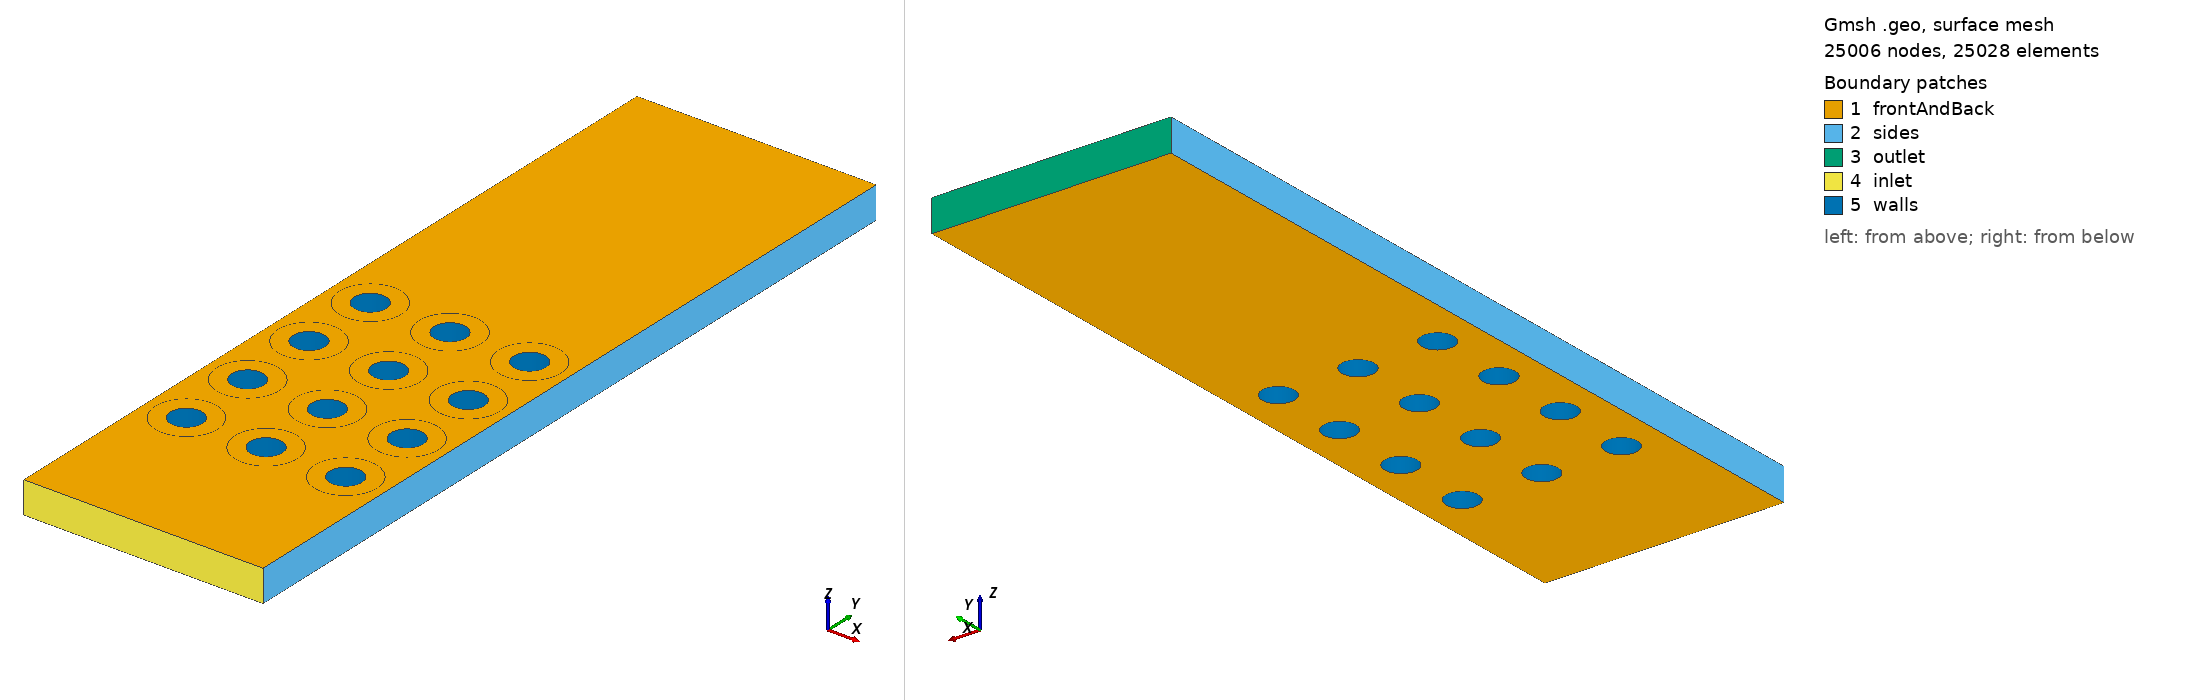

Gmsh geometry script, surface-meshed: 25006 nodes, 25028 surface elements. Boundary patches (legend numbers): 1 frontAndBack, 2 sides, 3 outlet, 4 inlet, 5 walls. Left view from above one corner, right view from below the opposite corner. Legend entries are the model's physical surfaces. The drawing asked Gmsh for element sizes between 1% and 20% of the model's largest extent; the script's own settings can give other sizes.

=== tubeBundle.geo (drawn) ===
SetFactory("OpenCASCADE");

D = 0.01;
P = 2.5;

x1 = -1.5*P*D;
x2 = 1.5*P*D;
y1 = -5*D;
y2 = 20*D;

lc = 3e-3; // Target mesh size at points


// Create box for domain around bundle

Point(1) = {x1, y1, 0, lc};
Point(2) = {x1, y2, 0, lc};
Point(3) = {x2, y2, 0, lc};
Point(4) = {x2, y1, 0, lc};

Line(1) = {1, 2};
Line(2) = {2, 3};
Line(3) = {3, 4};
Line(4) = {4, 1};

Curve Loop(1) = {1, 2, 3, 4};

// Create circle

// Circle(tag) = {x0, y0, x0, radius, angleStart, angleEnd};
Circle(5) = {0, 0, 0, D/2, 0, 2*Pi};


Translate {P*D, 0, 0} { Duplicata{ Curve{5}; } }
Translate {-P*D, 0, 0} { Duplicata{ Curve{5}; } }
Translate {0, P*D, 0} { Duplicata{ Curve{5:7}; } }
Translate {0, 2*P*D, 0} { Duplicata{ Curve{5:7}; } }
Translate {0, 3*P*D, 0} { Duplicata{ Curve{5:7}; } }


For i In {5:16}
  Curve Loop(i) = {i};
EndFor

// Define surface

Plane Surface(1) = {1, 5:16};


// Mesh size controls

Mesh.MeshSizeFromCurvature = 61;
Mesh.MeshSizeMax = lc;


Field[1] = BoundaryLayer;
Field[1].CurvesList = {5:16}; 
Field[1].Size = 0.0005; // First layer thickness
Field[1].Ratio = 1.05; // Geometric growth ratio
Field[1].Thickness = 0.5*D; // Total prism layer region thickness

BoundaryLayer Field = 1;

Mesh.RecombineAll = 1;

out[] = Extrude {0, 0, 0.01} 
{ 
	Surface{1}; 
	Layers{ 1 }; 
	Recombine; 
};

Physical Volume("fluid") = {out[1]};

Mesh 3;

Physical Surface("sides") = {2, 4};
Physical Surface("outlet") = {3};
Physical Surface("inlet") = {5};
Physical Surface("walls") = {6:17};
Physical Surface("frontAndBack") = {1, 18};
